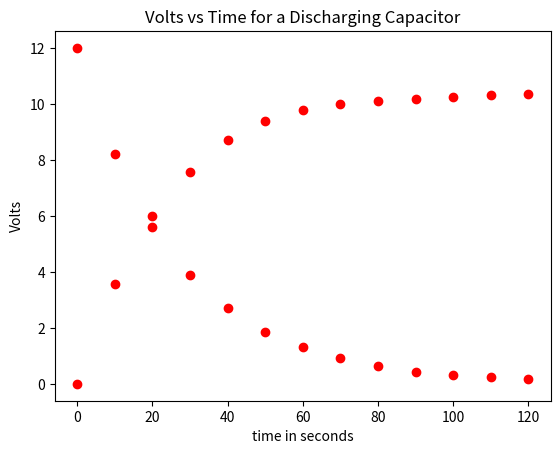

Write the Python code that produced this figure.
#!/usr/bin/env python
# coding: utf-8

# In[37]:


import numpy as np
import matplotlib.pyplot as plt


# In[38]:


V = np.array([0,3.58,5.98,7.57,8.70,9.40,9.77,9.99,10.11,10.18,10.24,10.31,10.37])
T = np.array([0,10,20,30,40,50,60,70,80,90,100,110,120])


# In[39]:


plt.plot(T,V, 'ro')
plt.ylabel("Volts")
plt.xlabel("time in seconds")
plt.title("Volts vs Time for a Charging Capacitor")
plt.show()


# In[40]:


v = np.array([12,8.21,5.59,3.89,2.71,1.86,1.31,.91,.65,.44,.31,.23,.16])
t = np.array([0,10,20,30,40,50,60,70,80,90,100,110,120])


# In[41]:


plt.plot(t,v, 'ro')
plt.ylabel("Volts")
plt.xlabel("time in seconds")
plt.title("Volts vs Time for a Discharging Capacitor")
plt.show()

